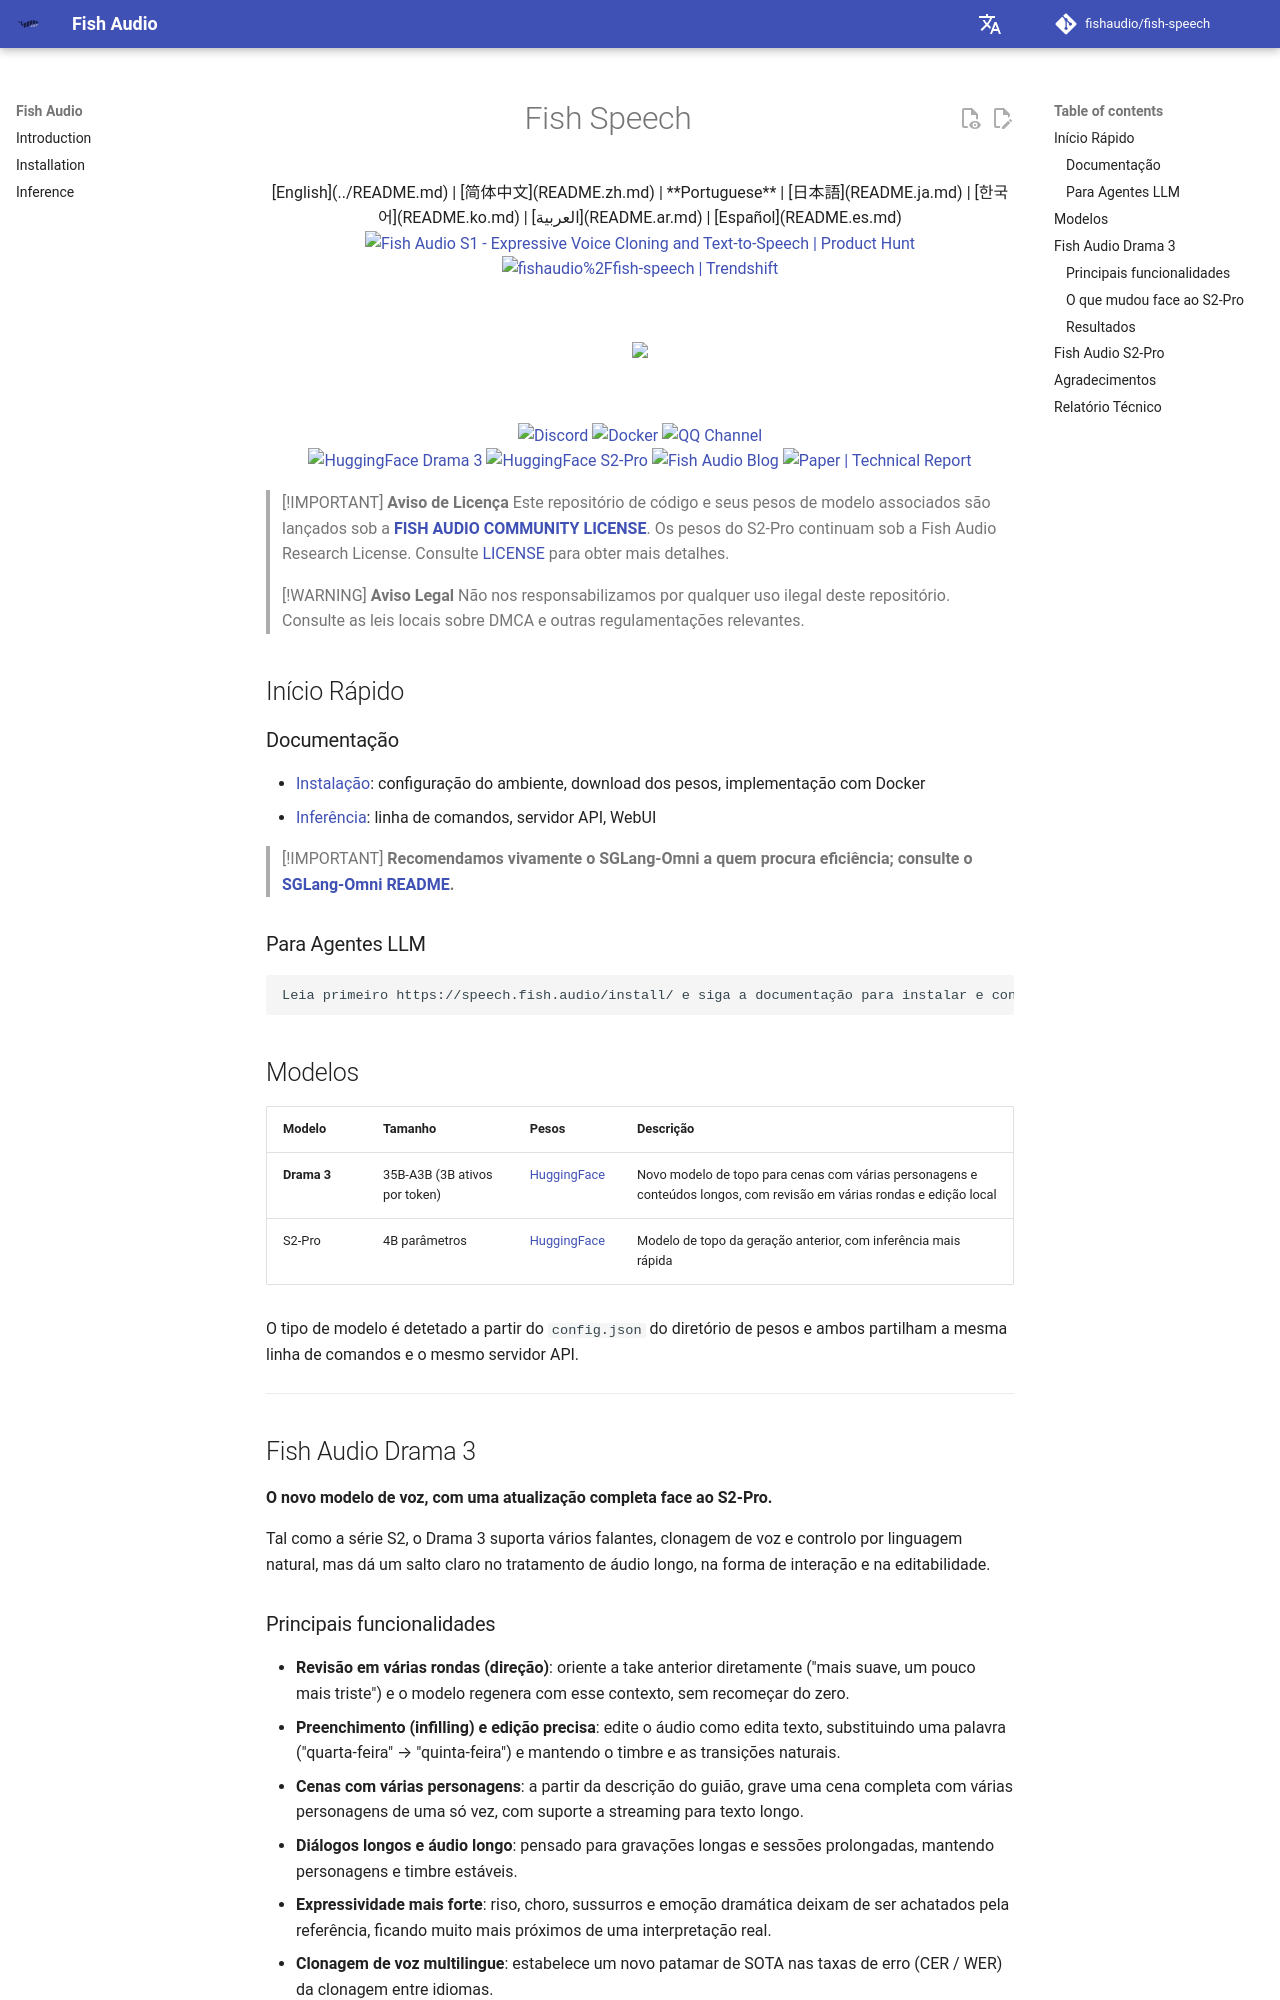

repository: wangshaojie1995/fish-speech · page: README.pt-BR/index.html · generator: mkdocs

<div align="center">
<h1>Fish Speech</h1>

[English](../README.md) | [简体中文](README.zh.md) | **Portuguese** | [日本語](README.ja.md) | [한국어](README.ko.md) | [العربية](README.ar.md) | [Español](README.es.md)  <br>

<a href="https://www.producthunt.com/products/fish-speech?embed=true&utm_source=badge-top-post-badge&utm_medium=badge&utm_source=badge-fish&#0045;audio&#0045;s1" target="_blank"><img src="https://api.producthunt.com/widgets/embed-image/v1/top-post-badge.svg?post_id=1023740&theme=light&period=daily&t=1761164814710" alt="Fish&#0032;Audio&#0032;S1 - Expressive&#0032;Voice&#0032;Cloning&#0032;and&#0032;Text&#0045;to&#0045;Speech | Product Hunt" style="width: 250px; height: 54px;" width="250" height="54" /></a>
<a href="https://trendshift.io/repositories/7014" target="_blank">
    <img src="https://trendshift.io/api/badge/repositories/7014" alt="fishaudio%2Ffish-speech | Trendshift" style="width: 250px; height: 55px;" width="250" height="55"/>
</a>
<br>
</div>
<br>

<div align="center">
    <img src="https://count.getloli.com/get/@fish-speech?theme=asoul" /><br>
</div>

<br>

<div align="center">
    <a target="_blank" href="https://discord.gg/Es5qTB9BcN">
        <img alt="Discord" src="https://img.shields.io/discord/1214047546020728892?color=%23738ADB&label=Discord&logo=discord&logoColor=white&style=flat-square"/>
    </a>
    <a target="_blank" href="https://hub.docker.com/r/fishaudio/fish-speech">
        <img alt="Docker" src="https://img.shields.io/docker/pulls/fishaudio/fish-speech?style=flat-square&logo=docker"/>
    </a>
    <a target="_blank" href="https://pd.qq.com/s/bwxia254o">
      <img alt="QQ Channel" src="https://img.shields.io/badge/QQ-blue?logo=tencentqq">
    </a>
</div>

<div align="center">
    <a target="_blank" href="https://huggingface.co/fishaudio/drama-3">
        <img alt="HuggingFace Drama 3" src="https://img.shields.io/badge/🤗%20-Drama%203-orange"/>
    </a>
    <a target="_blank" href="https://huggingface.co/fishaudio/s2-pro">
        <img alt="HuggingFace S2-Pro" src="https://img.shields.io/badge/🤗%20-S2--Pro-orange"/>
    </a>
    <a target="_blank" href="https://fish.audio/blog/fish-audio-open-sources-s2/">
        <img alt="Fish Audio Blog" src="https://img.shields.io/badge/Blog-Fish_Audio_S2-1f7a8c?style=flat-square&logo=readme&logoColor=white"/>
    </a>
    <a target="_blank" href="https://arxiv.org/abs/2610.18010">
        <img alt="Paper | Technical Report" src="https://img.shields.io/badge/Paper-Technical_Report-b31b1b?style=flat-square"/>
    </a>
</div>

> [!IMPORTANT]
> **Aviso de Licença**
> Este repositório de código e seus pesos de modelo associados são lançados sob a **[FISH AUDIO COMMUNITY LICENSE](../LICENSE)**. Os pesos do S2-Pro continuam sob a Fish Audio Research License. Consulte [LICENSE](../LICENSE) para obter mais detalhes.


> [!WARNING]
> **Aviso Legal**
> Não nos responsabilizamos por qualquer uso ilegal deste repositório. Consulte as leis locais sobre DMCA e outras regulamentações relevantes.

## Início Rápido

### Documentação

- [Instalação](https://speech.fish.audio/install/): configuração do ambiente, download dos pesos, implementação com Docker
- [Inferência](https://speech.fish.audio/inference/): linha de comandos, servidor API, WebUI

> [!IMPORTANT]
> **Recomendamos vivamente o SGLang-Omni a quem procura eficiência; consulte o [SGLang-Omni README](https://github.com/sgl-project/sglang-omni/blob/main/sglang_omni/models/fishaudio_drama_3/README.md).**

### Para Agentes LLM

```
Leia primeiro https://speech.fish.audio/install/ e siga a documentação para instalar e configurar o Fish Audio Drama 3 (ou o S2-Pro).
```

## Modelos

| Modelo | Tamanho | Pesos | Descrição |
|------|------|------|------|
| **Drama 3** | 35B-A3B (3B ativos por token) | [HuggingFace](https://huggingface.co/fishaudio/drama-3) | Novo modelo de topo para cenas com várias personagens e conteúdos longos, com revisão em várias rondas e edição local |
| S2-Pro | 4B parâmetros | [HuggingFace](https://huggingface.co/fishaudio/s2-pro) | Modelo de topo da geração anterior, com inferência mais rápida |

O tipo de modelo é detetado a partir do `config.json` do diretório de pesos e ambos partilham a mesma linha de comandos e o mesmo servidor API.

---

## Fish Audio Drama 3

**O novo modelo de voz, com uma atualização completa face ao S2-Pro.**

Tal como a série S2, o Drama 3 suporta vários falantes, clonagem de voz e controlo por linguagem natural, mas dá um salto claro no tratamento de áudio longo, na forma de interação e na editabilidade.
